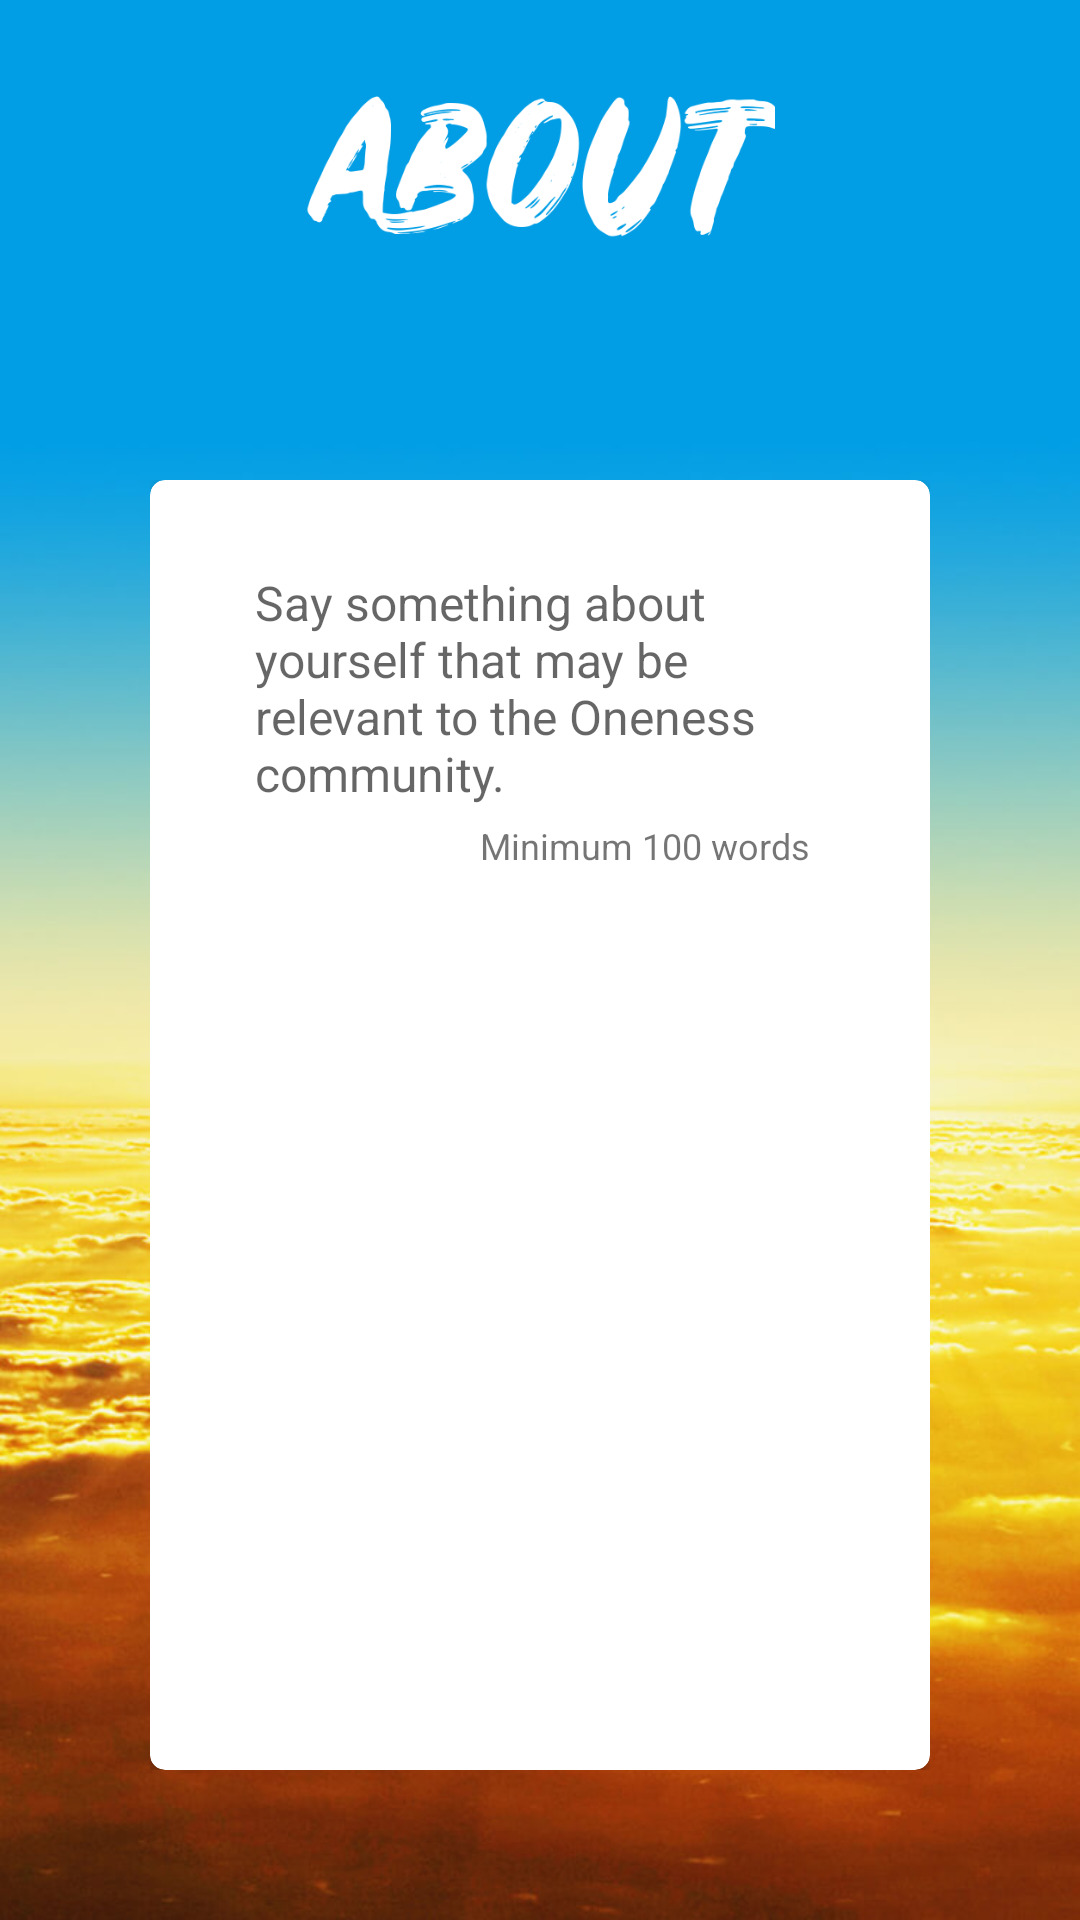

Android layout source for this screen:
<!-- AndroidManifest.xml: application theme Theme.Oneness -->
<!-- res/layout/profile_three_layout.xml -->
<?xml version="1.0" encoding="utf-8"?>
<RelativeLayout xmlns:android="http://schemas.android.com/apk/res/android"
    xmlns:app="http://schemas.android.com/apk/res-auto"
    android:orientation="vertical"
    android:layout_width="match_parent"
    android:layout_height="match_parent"
    android:background="@drawable/main_theme_background">

    <LinearLayout
        android:layout_width="match_parent"
        android:layout_height="match_parent"
        android:orientation="vertical">

        <ImageView
            android:layout_width="157dp"
            android:layout_height="50dp"
            android:layout_gravity="center"
            android:layout_margin="30dp"
            android:background="@drawable/about_image">

        </ImageView>

        <RelativeLayout
            android:layout_width="match_parent"
            android:layout_height="match_parent"
            android:layout_margin="50dp">

            <androidx.cardview.widget.CardView
                android:layout_width="match_parent"
                android:layout_height="match_parent"
                app:cardCornerRadius="5dp">

                <ScrollView
                    android:layout_width="match_parent"
                    android:layout_height="match_parent"
                    android:layout_centerInParent="true"
                    android:layout_centerVertical="true">

                    <LinearLayout
                        android:orientation="vertical" android:layout_width="match_parent"
                        android:layout_height="wrap_content"
                        android:paddingLeft="35dp"
                        android:paddingRight="35dp"
                        android:paddingBottom="15dp"
                        android:paddingTop="30dp">


                        <EditText
                            android:layout_width="match_parent"
                            android:layout_height="wrap_content"
                            android:id="@+id/profile_three_about"
                            android:textSize="16sp"
                            android:imeOptions="actionDone"
                            android:background="@null"
                            android:hint="@string/bio_edit_hint"/>

                        <TextView
                            android:layout_width="wrap_content"
                            android:layout_height="wrap_content"
                            android:text="Minimum 100 words"
                            android:textSize="12sp"
                            android:padding="5dp"
                            android:layout_gravity="end"/>


                    </LinearLayout>

                </ScrollView>


            </androidx.cardview.widget.CardView>


        </RelativeLayout>

    </LinearLayout>

</RelativeLayout>
<!-- resources referenced by this layout -->
<resources>
  <!-- drawable about_image: png bitmap (drawable, 22643 bytes) -->
  <!-- drawable main_theme_background: jpg bitmap (drawable-v24, 104436 bytes) -->
  <string name="bio_edit_hint">Say something about yourself that may be relevant to the Oneness community.</string>
  <style name="Theme.Oneness" parent="Theme.MaterialComponents.DayNight.DarkActionBar">
          
          <item name="colorPrimary">@color/purple_500</item>
          <item name="colorPrimaryVariant">@color/purple_700</item>
          <item name="colorOnPrimary">@color/white</item>
          
          <item name="colorSecondary">@color/teal_200</item>
          <item name="colorSecondaryVariant">@color/teal_700</item>
          <item name="colorOnSecondary">@color/black</item>
          
          <item name="android:statusBarColor" tools:targetApi="l">?attr/colorPrimaryVariant</item>
          
      </style>
  <color name="purple_500">#FF6200EE</color>
  <color name="purple_700">#FF3700B3</color>
  <color name="white">#FFFFFFFF</color>
  <color name="teal_200">#FF03DAC5</color>
  <color name="teal_700">#FF018786</color>
  <color name="black">#FF000000</color>
</resources>
